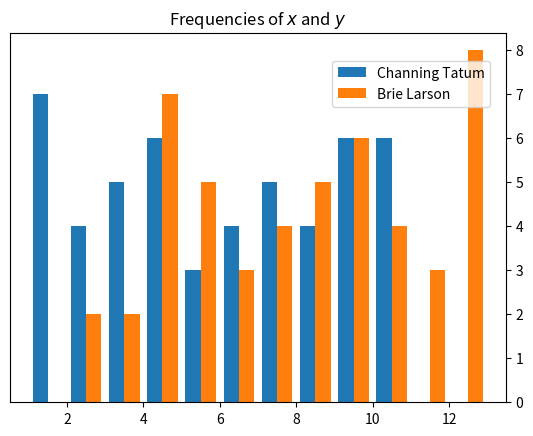

Reproduce this figure in Python.
import matplotlib.pyplot as plt
import numpy as np

fig, ax = plt.subplots()
rng = np.arange(50)

x = np.random.randint(low=1, high=11, size=50)
y = x + np.random.randint(1, 5, size=x.size)
data = np.column_stack((x, y))

ax.hist(data, bins=np.arange(data.min(), data.max()), label=('Channing Tatum', 'Brie Larson'))
ax.legend(loc=(0.65, 0.8))
ax.set_title('Frequencies of $x$ and $y$')
ax.yaxis.tick_right()

input("continue?")